The GitHub repository rsobralm/Projeto-IA contains a labelled image folder "data" with 5 categories: bottle, can, cigarette, plastic bag and wrapper, straw. Examples follow, each with its label.

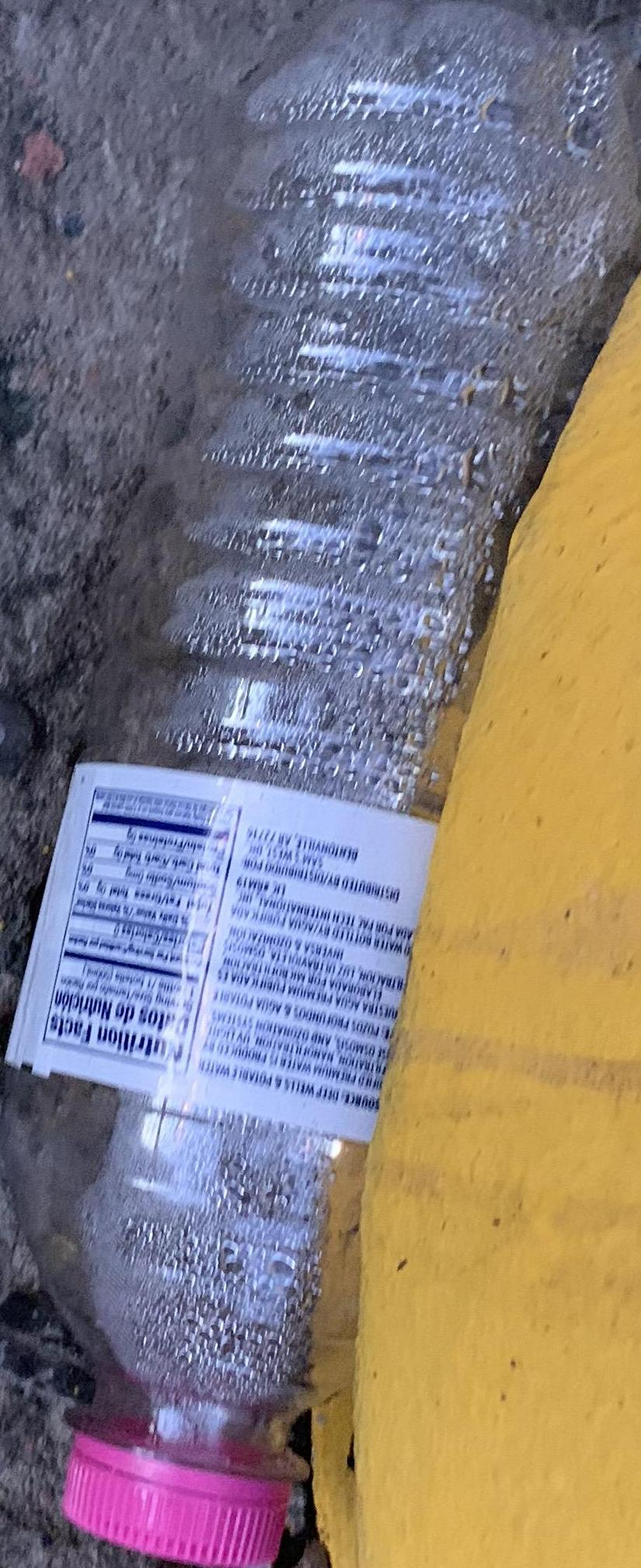
Label: bottle

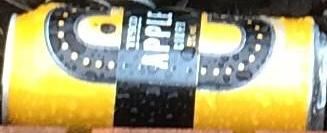
Label: can

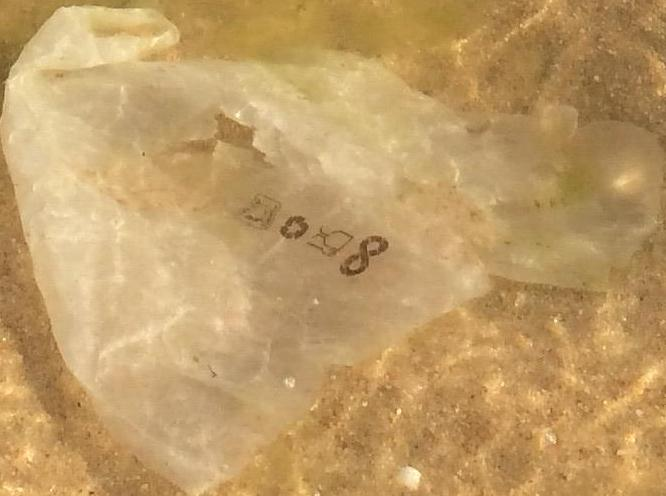
Label: plastic bag and wrapper

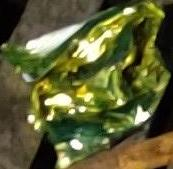
Label: plastic bag and wrapper

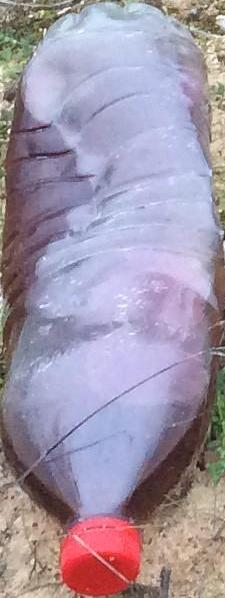
Label: bottle

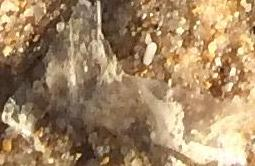
Label: plastic bag and wrapper
